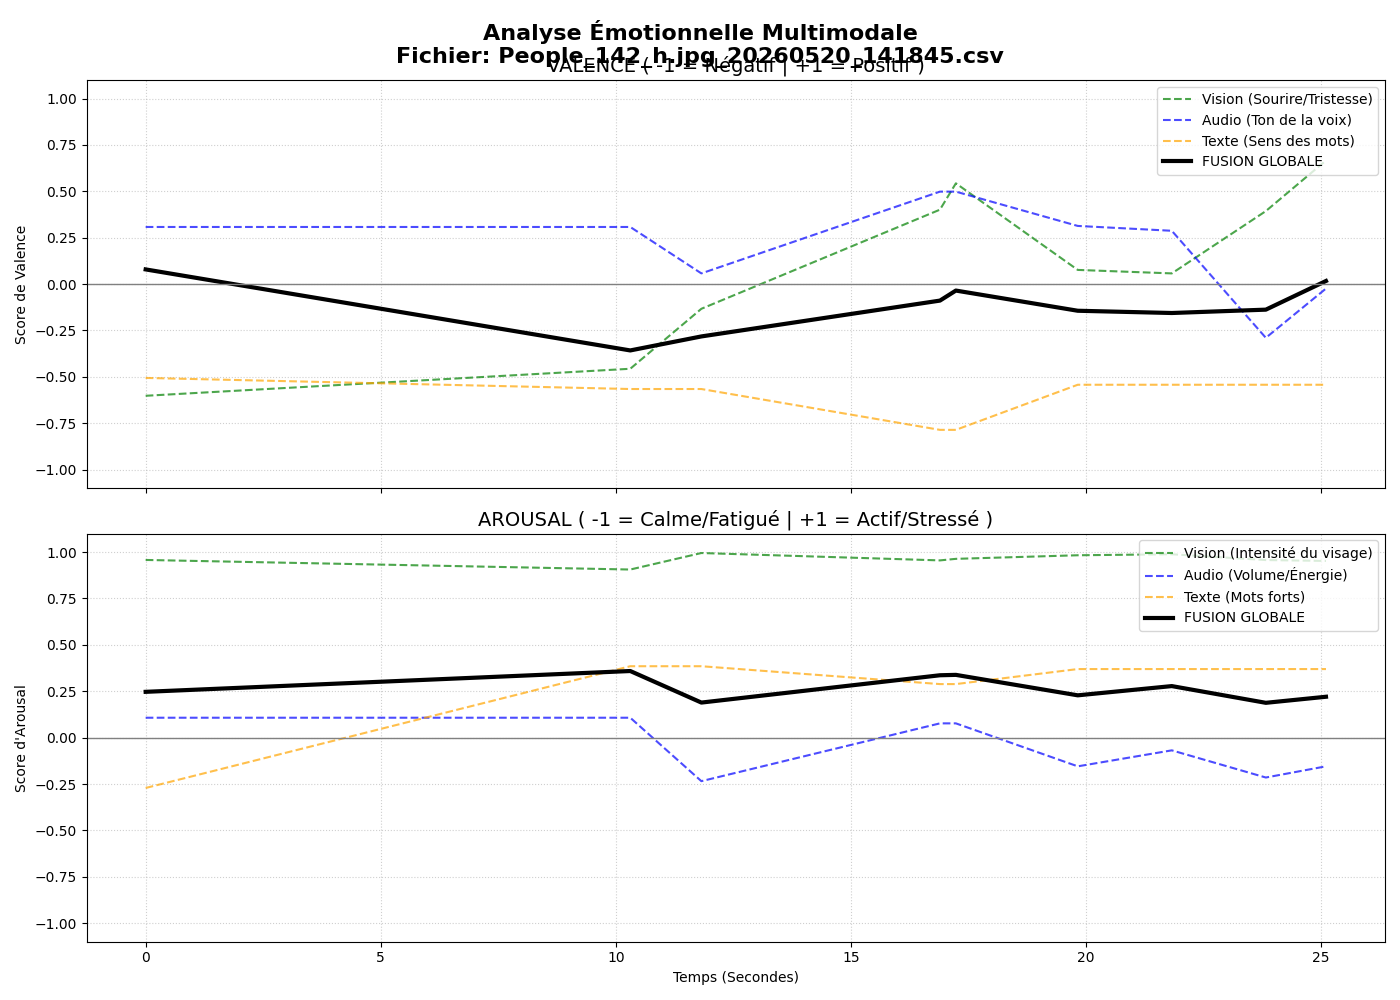

The file beside this chart, header and first rows:
timestamp, v, a, vv, av, va, aa, vt, at, mark
1779279526, 0.07908, 0.2469, -0.602, 0.9577, 0.3078, 0.1073, -0.5058, -0.2713, 0
1779279536, -0.3576, 0.3591, -0.4564, 0.9061, 0.3078, 0.1073, -0.5656, 0.3849, 0
1779279537, -0.2821, 0.189, -0.1331, 0.995, 0.05761, -0.2346, -0.5656, 0.3849, 0
1779279542, -0.08901, 0.3362, 0.4011, 0.9553, 0.4983, 0.07694, -0.7857, 0.2886, 0
1779279543, -0.03492, 0.3383, 0.5431, 0.9637, 0.4983, 0.07694, -0.7857, 0.2886, 0
1779279545, -0.1437, 0.228, 0.07637, 0.983, 0.3134, -0.1547, -0.5426, 0.3696, 0
1779279547, -0.1559, 0.2778, 0.0576, 0.9884, 0.2873, -0.06855, -0.5426, 0.3696, 0
1779279549, -0.1378, 0.1877, 0.3934, 0.9572, -0.2896, -0.215, -0.5426, 0.3696, 0
1779279551, 0.01669, 0.2204, 0.6662, 0.9523, -0.02402, -0.1546, -0.5426, 0.3696, 0
